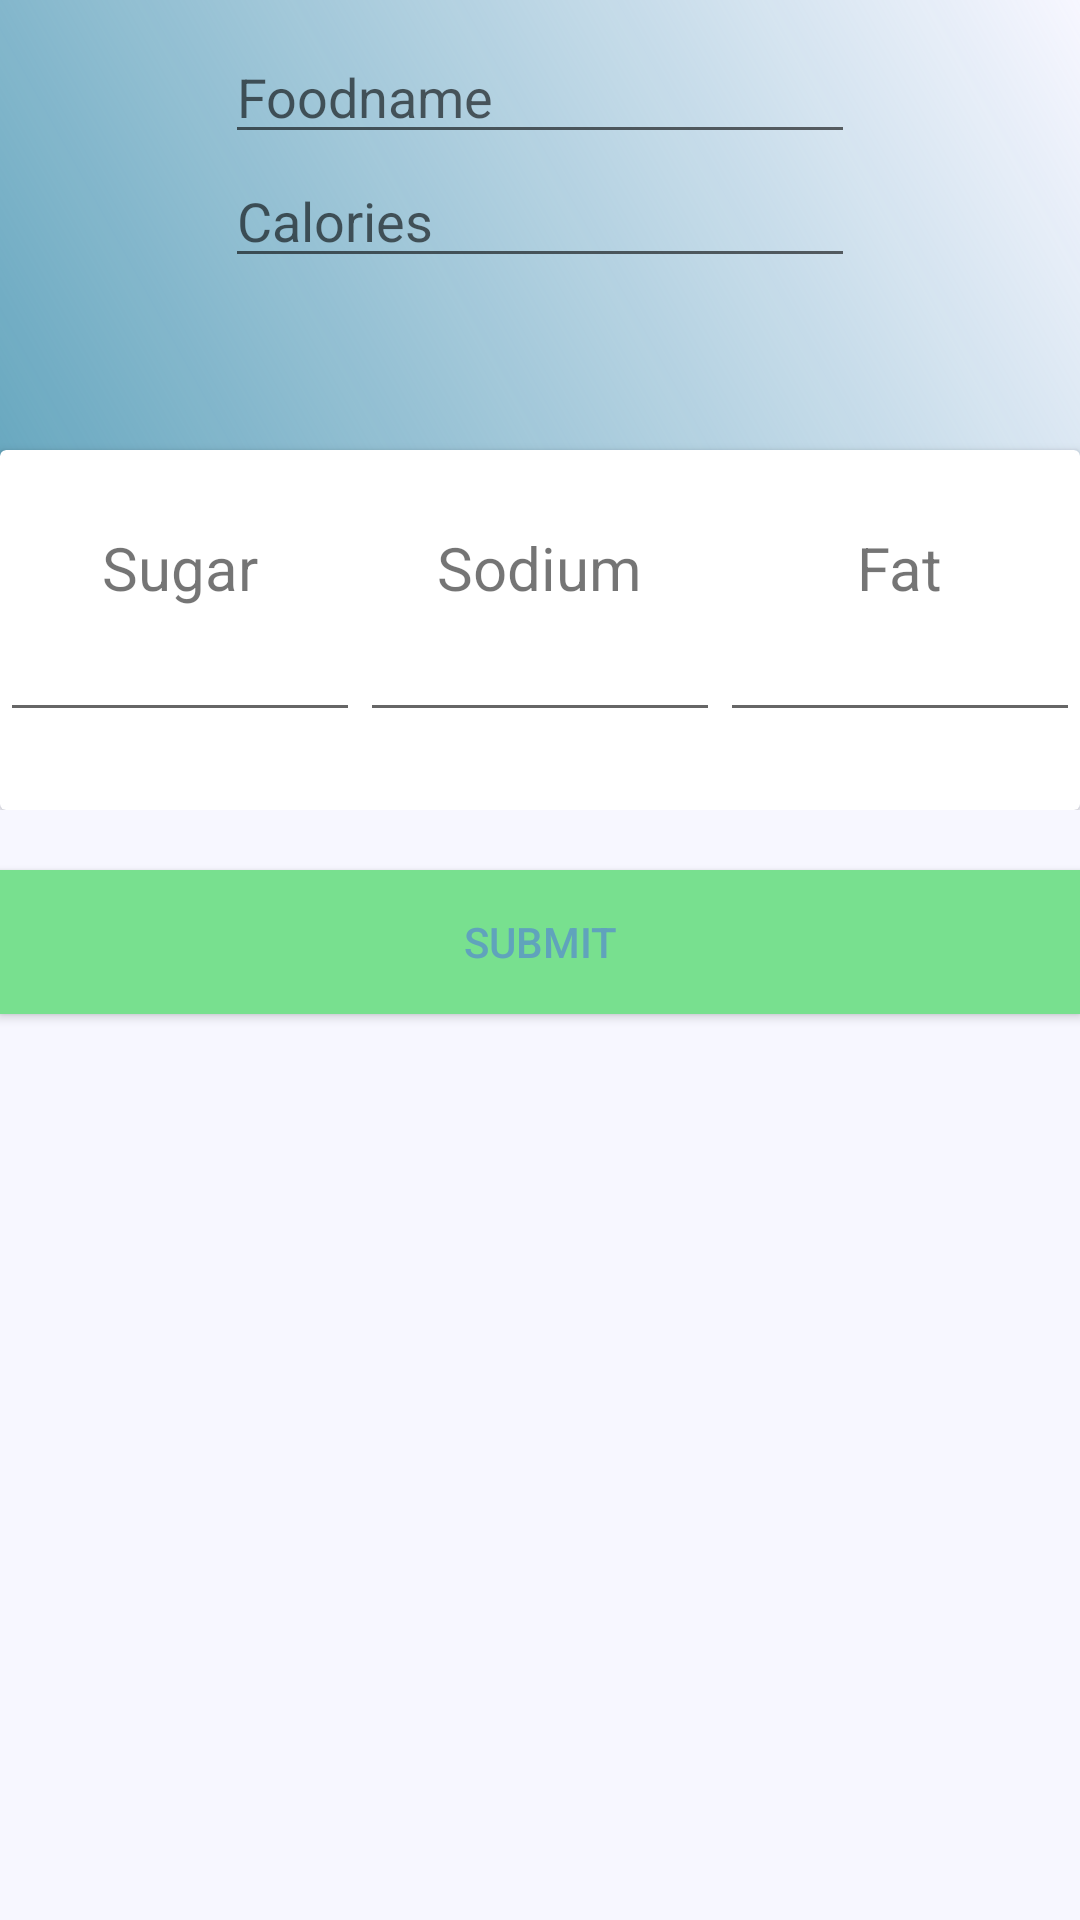

This screen was rendered from an Android layout file. Write that file and the resources it references.
<!-- AndroidManifest.xml: application theme Theme.AppCompat.Light.NoActionBar -->
<!-- res/layout/activity_acitivityadd.xml -->
<?xml version="1.0" encoding="utf-8"?>
<LinearLayout xmlns:android="http://schemas.android.com/apk/res/android"
    xmlns:tools="http://schemas.android.com/tools"
    android:layout_width="match_parent"
    android:layout_height="match_parent"
    android:background="@color/colorPrimary"
    android:orientation="vertical"
    tools:context=".Acitivityadd">

    <RelativeLayout
        android:layout_width="match_parent"
        android:layout_height="wrap_content">

        <LinearLayout
            android:layout_width="match_parent"
            android:layout_height="200dp"
            android:background="@drawable/gradientbackground"
            android:orientation="vertical">

            <EditText
                android:id="@+id/foodname"
                android:layout_width="wrap_content"
                android:layout_height="wrap_content"
                android:layout_gravity="center_horizontal"
                android:layout_marginTop="10dp"

                android:ems="10"
                android:hint="@string/Foodname"
                android:inputType="textPersonName" />


            <EditText
                android:id="@+id/cal"
                android:layout_width="wrap_content"

                android:layout_height="wrap_content"
                android:layout_gravity="center_horizontal"
                android:ems="10"
                android:inputType="numberDecimal"

                android:hint="@string/Calories"
                 />


        </LinearLayout>


        <android.support.v7.widget.CardView
            android:layout_width="400dp"
            android:layout_height="120dp"
            android:layout_centerHorizontal="true"
            android:layout_marginTop="150dp">


            <LinearLayout
                android:layout_width="match_parent"
                android:layout_height="match_parent"
                android:orientation="horizontal"
                android:weightSum="3">

                <LinearLayout
                    android:layout_width="0dp"
                    android:layout_height="match_parent"
                    android:layout_weight="1"
                    android:gravity="center"
                    android:orientation="vertical">

                    <TextView
                        android:layout_width="wrap_content"
                        android:layout_height="wrap_content"
                        android:text="Sugar"
                        android:textSize="20sp" />

                    <EditText
                        android:id="@+id/sug"
                        android:layout_width="wrap_content"
                        android:layout_height="wrap_content"
                        android:textAlignment="center"

                        android:ems="10"
                        android:inputType="numberDecimal"
                        />


                </LinearLayout>

                <LinearLayout
                    android:layout_width="0dp"
                    android:layout_height="match_parent"
                    android:layout_weight="1"
                    android:gravity="center"
                    android:orientation="vertical">

                    <TextView
                        android:layout_width="wrap_content"
                        android:layout_height="wrap_content"
                        android:text="Sodium"
                        android:textSize="20sp" />

                    <EditText
                        android:id="@+id/sod"
                        android:layout_width="wrap_content"
                        android:layout_height="wrap_content"
                        android:textAlignment="center"
                        android:inputType="numberDecimal"

                        android:ems="10" />


                </LinearLayout>

                <LinearLayout
                    android:layout_width="0dp"
                    android:layout_height="match_parent"
                    android:layout_weight="1"
                    android:gravity="center"
                    android:orientation="vertical">

                    <TextView
                        android:layout_width="wrap_content"
                        android:layout_height="wrap_content"
                        android:text="Fat"
                        android:textSize="20sp" />

                    <EditText
                        android:id="@+id/fat"
                        android:layout_width="wrap_content"
                        android:layout_height="wrap_content"
                        android:textAlignment="center"

                        android:ems="10"
                        android:inputType="numberDecimal" />


                </LinearLayout>


            </LinearLayout>

        </android.support.v7.widget.CardView>

    </RelativeLayout>

    <Button
        android:id="@+id/addde"
        android:layout_width="fill_parent"
        android:layout_height="wrap_content"
        android:layout_marginTop="20dip"
        android:background="@color/colorAccent"
        android:text="Submit"
        android:textColor="@color/colorPrimaryDark" />

</LinearLayout>
<!-- resources referenced by this layout -->
<resources>
  <color name="colorAccent">#78e08f</color>
  <color name="colorPrimary">#F7F7FF</color>
  <color name="colorPrimaryDark">#60a3bc</color>
  <!-- drawable gradientbackground (drawable) -->
  <?xml version="1.0" encoding="utf-8"?>
  <shape xmlns:android="http://schemas.android.com/apk/res/android">
  <gradient android:angle="45"
          android:startColor="@color/colorPrimaryDark"
          android:endColor="@color/blue_pressed"
      />
  </shape>
  <string name="Calories">Calories</string>
  <string name="Foodname">Foodname</string>
</resources>
